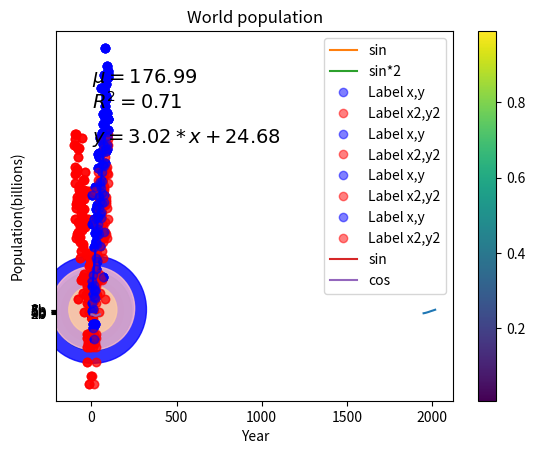
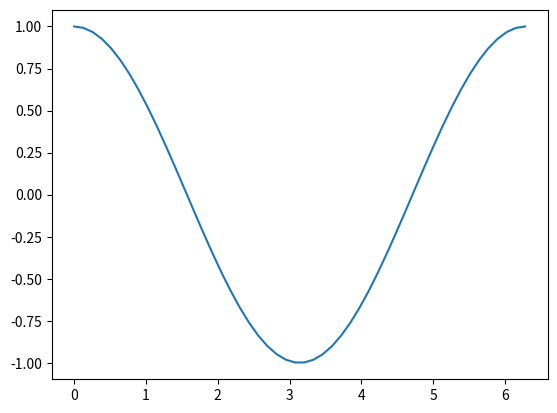
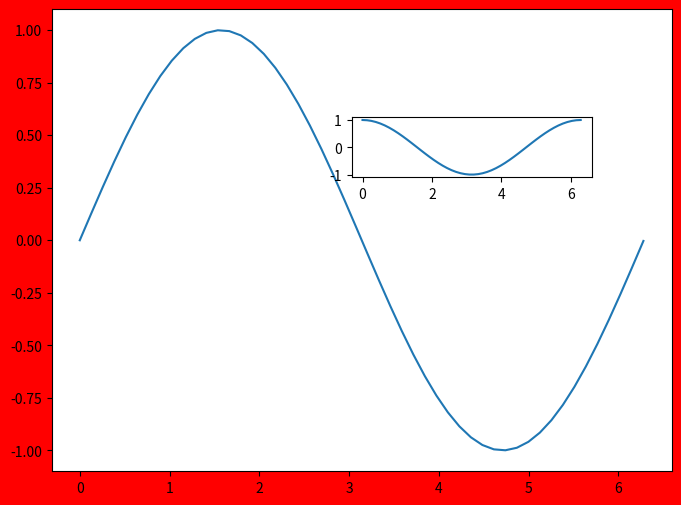

Write Python code to recreate these figures, in order.
#@@@@@@@@@@@@@@@   Matplotlib   @@@@@@@@@@@@@@@@@@@@@
#------------------------------------------------------

import matplotlib.pyplot as plt
import numpy as np
from scipy import stats

plt.plot([1,2,3],[5,7,4])    # x,y

plt.show()   #מציג את הגרף בחלון נפרד

year = [1950, 1970, 1990, 2010]
pop = [2.519, 3.692, 5.263, 6.972]   # population in billions

plt.plot(year, pop)    #x,y
plt.show()

plt.scatter(year, pop)    #scatter plot
plt.show()

#_________________________________________________________
# World population Data:
year = np.arange(1951,2020,1)
population  = np.array([2.583816786,2.630584384,2.677230358,2.724302468,2.772242535,2.821383444,2.871952278,
                        2.924081243,2.977824686,3.033212527,3.090305279,3.149244245,3.210271352,3.273670772,
                        3.339592688,3.408121405,3.479053821,3.5518807,3.625905514,3.70057765,3.7757909,
                        3.851545181,3.927538695,4.003448151,4.079087198,4.154287594,4.229201257,4.304377112,4.380585755,
                        4.458411534,4.537845777,4.618776168,4.701530843,4.786483862,4.873781796,4.963633228,
                        5.055636132,5.148556956,5.240735117,5.33094346,5.418758803,5.504401149,5.588094837,
                        5.670319703,5.751474416,5.83156502,5.910566295,5.988846103,6.066867391,6.145006989,
                        6.223412158,6.302149639,6.381408987,6.461370865,6.542159383,6.623847913,6.706418593,
                        6.789771253,6.873741054,6.958169159,7.043008586,7.128176935,7.213426452,7.298453033,
                        7.38300882,7.46696428,7.550262101,7.632819325,7.714576923])
print("last items:", year[-1], population[-1])    #last items: 2019 7.714576923
plt.plot(year, population)
plt.show()
plt.scatter(year, population)
plt.show()
#    Histogram - to explore the dataset - distribution of the values

#help(plt.hist)       # x= no of values, bins = how many parts 

values = [0, 0.6, 1.4, 1.6, 2.2, 2.5, 2.6, 3.2, 3.5, 3.9, 4.2, 6]
plt.hist(values, bins = 3)
plt.show()

data = np.random.random(1000)    #1000 numbers between 0-1
plt.hist(data)    # bins=10 by default
plt.show()
plt.clf()    #cleans the display
plt.hist(data, bins=5)
plt.show()
plt.clf()
plt.hist(data, bins = 20)
plt.show()
plt.clf()

# Labels
# World population Data:
year = np.arange(1951, 2020, 1)
population  = np.array([2.583816786,2.630584384,2.677230358,2.724302468,2.772242535,2.821383444,2.871952278,
                        2.924081243,2.977824686,3.033212527,3.090305279,3.149244245,3.210271352,3.273670772,
                        3.339592688,3.408121405,3.479053821,3.5518807,3.625905514,3.70057765,3.7757909,
                        3.851545181,3.927538695,4.003448151,4.079087198,4.154287594,4.229201257,4.304377112,4.380585755,
                        4.458411534,4.537845777,4.618776168,4.701530843,4.786483862,4.873781796,4.963633228,
                        5.055636132,5.148556956,5.240735117,5.33094346,5.418758803,5.504401149,5.588094837,
                        5.670319703,5.751474416,5.83156502,5.910566295,5.988846103,6.066867391,6.145006989,
                        6.223412158,6.302149639,6.381408987,6.461370865,6.542159383,6.623847913,6.706418593,
                        6.789771253,6.873741054,6.958169159,7.043008586,7.128176935,7.213426452,7.298453033,
                        7.38300882,7.46696428,7.550262101,7.632819325,7.714576923])
# Make a line plot: year on the x-axis, population on the y-axis
plt.plot(year, population)
# Add axis labels using the plt.xlabel(), plt.ylabel() and plt.title() commands
xlab = 'Year'
plt.xlabel(xlab)
plt.ylabel('Population(billions)')
plt.title('World population')
plt.yticks([0,2,4,6,8,10])    # creating the y-scale as we want it to show
# Definition of tick_val and tick_lab
tick_val = [2, 3, 4, 5, 6, 7, 8]
tick_lab = ['2b', '3b','4b','5b','6b','7b','8b']
plt.yticks(tick_val, tick_lab)  # replacing the ticks with labels 

#    Add more data    TODO doesn't work
#year = [1800, 1850, 1900] + year
#population = [1.0, 1.262, 1.650] + population

plt.show()

#             Sizes

x_data = np.arange(0,10)
y_data = np.array([2, 2.5, 3, 2.2 ,4 ,6, 5.5, 8, 7.7, 10])
# Make a scatter plot:
plt.scatter(x_data, y_data)
plt.show()
#  the size of the dots corresponds to the population
s = np.array([20, 100, 200, 400, 70, 500, 800, 1500, 300, 900])
plt.scatter(x_data, y_data, s)   # s is the size of each dot
plt.show()

# color each marker
cols = ['red','green','blue','yellow','pink','red','green','blue','yellow','pink']
plt.scatter(x_data, y_data, 4*s, c=cols, alpha=0.8) # alpha defines transparency
plt.show()

#------------------------
x = np.linspace(0, 8, 50)   # start, stop, num
plt.plot(x, np.sin(x), 'r-^')    # red, dotted, with ^
plt.show()
plt.plot(x, np.sin(x), 'ro')    # red,  circle, no line. like scatter   TODO see help plot?
plt.show()
# 
# Using legends (מקרא)
plt.plot(x, np.sin(x), 'b-o', 
    x, np.sin(2*x), 'r-^')
plt.show()

plt.plot(x, np.sin(x), label='sin')  
plt.plot(x, np.sin(2*x), label='sin*2')
plt.legend()       # legends as writen by label on plot
plt.show()
# -----------------Scatter with colorbar
x = np.random.rand(200)
y = np.random.rand(200)
size = np.random.rand(200)*30
color = np.random.rand(200)

plt.scatter(x,y, size, color)
plt.colorbar()     # shows a colorbar on the side
plt.show()

#--------------------Create two scatter plots in the same axis
#makes the random numbers predictable so the same numbers will appear in every random array.
np.random.seed(5) 
# Create Xs and Ys
x = np.arange(1, 101) #same X
y = 20 + 3 * x + np.random.normal(0, 60, 100) #same Y (mean,std, n)
y2 = 10 + 2 * x + np.random.normal(0, 60, 100) #another Y
# Plot all in the same graph. Use alpha(transparency) to see the overlap between the points
plt.plot(x, y, "o", color='b', alpha=0.5)
plt.plot(x, y2, "o", color='r', alpha=0.5)
plt.show()

# -------------  When different Xs and Ys are being used
np.random.seed(5) 
# Create Xs and Ys
x = np.arange(1, 101)
x2 = (np.arange(1, 101))*-1
y = 20 + 3 * x + np.random.normal(0, 60, 100)
y2 = 10 + 2 * x + np.random.normal(0, 60, 100)

# Plot all in the same graph. Use alpha to see the overlap between the points
# with legends
plt.plot(x, y, "o", color='b', alpha=0.5, label='Label x,y')
plt.plot(x2, y2, "o", color='r', alpha=0.5, label = 'Label x2,y2')
#    !!!!!    Note: without plt.legend labels won't be shown!
plt.legend(loc=9) # loc='upper center' (see documentation for legends codes)
plt.show()
#     OR Set legend location with x and y coordinates in the range
plt.plot(x, y, "o", color='b', alpha=0.5, label='Label x,y')
plt.plot(x2, y2, "o", color='r', alpha=0.5, label = 'Label x2,y2')
plt.legend(loc=(0.64,0.03)) # the same as plt.legend(loc=4) coordinates x,y 
plt.show()
#         Set legend location outside the plot
plt.plot(x, y, "o", color='b', alpha=0.5, label='Label x,y')
plt.plot(x2, y2, "o", color='r', alpha=0.5, label = 'Label x2,y2')
plt.legend(loc=(0.35,1)) # outside of Y 
plt.show()
#             With keywords and bbox_to_anchore(x,y)
plt.plot(x, y, "o", color='b', alpha=0.5, label='Label x,y')
plt.plot(x2, y2, "o", color='r', alpha=0.5, label = 'Label x2,y2')
plt.legend(loc='upper center', bbox_to_anchor=(0.5, 1.25))
plt.show()

#               Create a scatter plot with the best fit line
np.random.seed(5)

# Create Xs and Ys
x = np.arange(1, 101)
y = 20 + 3 * x + np.random.normal(0, 60, 100)
# Set the same color as these 2 plots represents the same values
# Don't forget to use alpha to see the overlap between the line and the points
plt.plot(x, np.poly1d(np.polyfit(x, y, 1))(x), color='b') # create the fit line!
plt.plot(x, y, "o", color = 'b', alpha=0.5)

plt.show()

#          Use ScyPy to generate line formula,  R2  etc.
#========================================================================
np.random.seed(5)
# Create Xs and Ys
x = np.arange(1, 101)
y = 20 + 3 * x + np.random.normal(0, 60, 100)

# Generated linear fit
slope, intercept, r_value, p_value, std_err = stats.linregress(x,y)
line = slope*x+intercept
# Set the same color as these 2 plots represents the same values
# Don't forget to use alpha to see the overlap between the line and the points
plt.plot(x,line, color='b') #Note: use line instead of y
plt.plot(x, y, "o", color = 'b', alpha=0.5)

plt.show()

#               Create two plots on the same axis
#=============================================================
np.random.seed(5)
# Create Xs and Ys
x = np.arange(1, 101)
y = 20 + 3 * x + np.random.normal(0, 60, 100)
# Set the same color as these 2 plots represents the same values
plt.plot(x, np.poly1d(np.polyfit(x, y, 1))(x), color='b')
plt.plot(x, y, "o", color = 'b', alpha=0.5)

# This part is changed:
#--------------------------------------------
y2 = 10 + 2 * x + np.random.normal(0, 60, 100) # a second scattered numbers
# Scatter and line plots with the same color
plt.plot(x, np.poly1d(np.polyfit(x, y2, 1))(x), color='r')  # Line plot w SciPy
plt.plot(x, y2, "o", color = 'r', alpha=0.5)
plt.show()

#              Add the mean, r-squared and a formula
np.random.seed(5)
# Create Xs and Ys
x = np.arange(1, 101)
y = 20 + 3 * x + np.random.normal(0, 60, 100)
# Generated linear fit
slope, intercept, r_value, p_value, std_err = stats.linregress(x,y)
line = slope*x+intercept
plt.plot(x,line, color='b') # Line plot of (x,line)
plt.plot(x, y, "o", color = 'b', alpha=0.5) # Scatter plot of (x,y)

#calculate whatever you want
r_squared = np.round(r_value**2, decimals=2)
mu = np.round(np.mean(y), decimals=2)

#plt.text(x,y,string). Use x,y to set the location of the text
plt.text(5, 300, '$\mu={0}$ \n$R^2={1}$'.format(mu, r_squared), fontsize=14)
if intercept>=0:
    plt.text(5,250, '$y={0}*x+{1}$'.format(np.round(slope, decimals=2),np.round(intercept, decimals=2)), fontsize=14)
else:
    plt.text(5,250, '$y={0}*x{1}$'.format(np.round(slope, decimals=2), np.round(intercept, decimals=2)), fontsize=14)

plt.show()

#             figure() פותח חלון חדש לגרף חדש
t = np.linspace(0,2*3.14,50)    #Generate 50 linearly spaced vector in the interval writen
x = np.sin(t)
y = np.cos(t)
plt.figure(1)
plt.plot(x, label='sin')
plt.plot(y, label='cos')       # שם את הגרפים באותו חלון אחד על השני
plt.legend()          # יציג את המקרא בגרף
plt.show()
 

plt.figure(2)     # create a new figure
plt.plot(t, y)
plt.show()

#        subplot    (row(מספר גרפים), columns, active plot) מציג מס' גרפים בחלון אחד
#       -----------------------------------------------------------------------------
#
#    ממלא קודם את השורה הראשונה ויורד לפי כמות הגרפים
#        axes - figure מאפשר מיקום מדוייק של כל גרף בתוך 
plt.figure(3)           # create a new figure
plt.plot(t, y)
plt.subplot(2, 1, 1)   # plot #1 is active
plt.plot(t,y)          # מכין את הגרף הראשון
plt.subplot(2, 1, 2)   # plot #2 is active
plt.plot(t,x)          # מכין את הגרף השני
plt.show()             # מציג את שני הגרפים באותו החלון

plt.figure(4)
plt.subplot(2, 2, 1)   # plot #1 is active
plt.plot(t,y)          # מכין את הגרף הראשון
plt.subplot(2, 2, 2)   # plot #2 is active
plt.plot(t,x)          # מכין את הגרף השני
plt.show()             #יציג גרפים אחד ליד השני ושורה מתחת מקום לגרפים בלי גרפים

plt.close()      #סוגר לגמרי את החלונות לפי חלון ספציפי או הכל      
plt.clf()        # Clear the current figure leaves the window.
#               axes([left, bottom, width, height], axisbg='w') axisbg is the background color for the axis, default white.
#+++++++++++++++++++++++++++++++++++++++++++++++++++++++++++++++++++++++++++++++++++++++++++++++++++++++
plt.figure(5, figsize=(8,6), dpi=80, facecolor='r', edgecolor='b')
plt.plot(t,x)
a = plt.axes([0.5, 0.6, 0.3, 0.1])     # המיקום של הגרף הבא בתוך הגרף
plt.plot(t,y)
plt.show()

